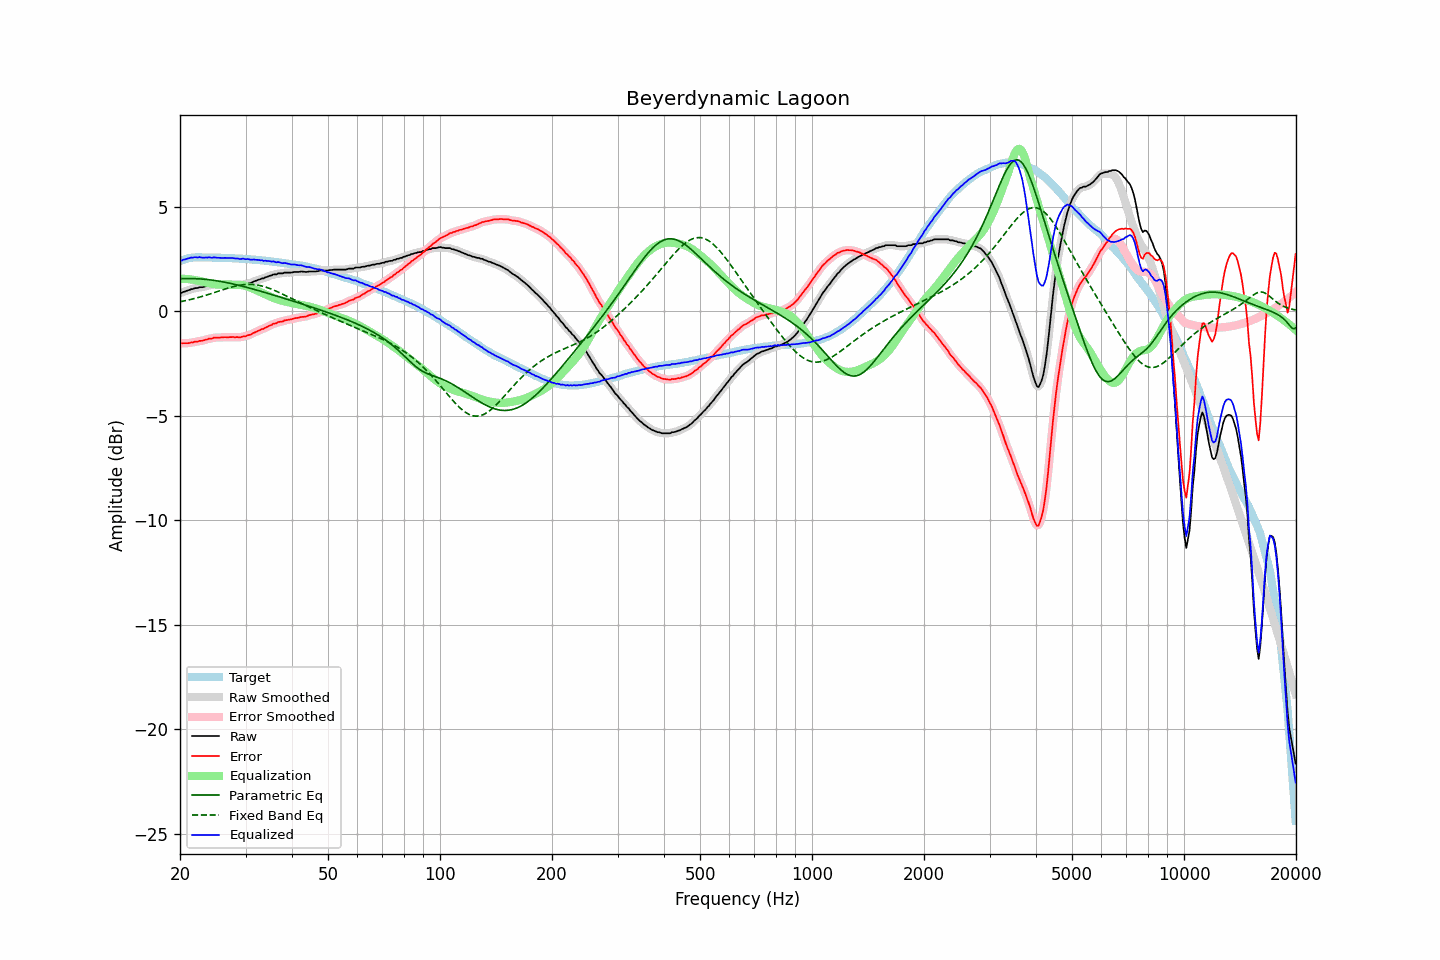

Source data for this figure (header and first rows):
frequency, raw, error, smoothed, error_smoothed, equalization, parametric_eq, fixed_band_eq, equalized_raw, equalized_smoothed, target
20.00, 0.86, -1.53, 0.85, -1.53, 1.54, 1.55, 0.44, 2.40, 2.40, 2.39
20.20, 0.87, -1.55, 0.88, -1.54, 1.54, 1.55, 0.46, 2.41, 2.42, 2.42
20.40, 0.91, -1.54, 0.91, -1.54, 1.54, 1.55, 0.47, 2.45, 2.45, 2.45
20.61, 0.93, -1.54, 0.93, -1.54, 1.54, 1.55, 0.49, 2.47, 2.47, 2.47
20.81, 0.96, -1.54, 0.96, -1.54, 1.53, 1.56, 0.50, 2.49, 2.49, 2.50
21.02, 0.99, -1.54, 0.99, -1.53, 1.53, 1.56, 0.52, 2.52, 2.52, 2.53
21.23, 1.01, -1.53, 1.01, -1.53, 1.52, 1.56, 0.54, 2.53, 2.53, 2.54
21.44, 1.05, -1.50, 1.04, -1.51, 1.51, 1.55, 0.56, 2.56, 2.55, 2.55
21.66, 1.05, -1.51, 1.06, -1.49, 1.50, 1.55, 0.58, 2.55, 2.56, 2.56
21.87, 1.09, -1.47, 1.08, -1.48, 1.49, 1.55, 0.60, 2.58, 2.57, 2.56
22.09, 1.10, -1.47, 1.10, -1.47, 1.47, 1.55, 0.62, 2.57, 2.57, 2.57
22.31, 1.10, -1.47, 1.12, -1.45, 1.46, 1.54, 0.64, 2.56, 2.57, 2.57
22.54, 1.14, -1.43, 1.13, -1.44, 1.44, 1.54, 0.66, 2.58, 2.57, 2.57
22.76, 1.14, -1.43, 1.14, -1.43, 1.43, 1.53, 0.68, 2.57, 2.56, 2.57
22.99, 1.14, -1.42, 1.15, -1.41, 1.41, 1.53, 0.70, 2.55, 2.56, 2.56
23.22, 1.16, -1.40, 1.16, -1.40, 1.39, 1.52, 0.73, 2.55, 2.55, 2.56
23.45, 1.19, -1.37, 1.18, -1.37, 1.37, 1.51, 0.75, 2.56, 2.56, 2.56
23.69, 1.20, -1.36, 1.21, -1.35, 1.35, 1.51, 0.77, 2.55, 2.56, 2.56
23.92, 1.24, -1.32, 1.23, -1.33, 1.33, 1.50, 0.80, 2.57, 2.56, 2.56
24.16, 1.24, -1.32, 1.24, -1.32, 1.32, 1.49, 0.82, 2.56, 2.56, 2.56
24.40, 1.24, -1.32, 1.26, -1.30, 1.30, 1.48, 0.85, 2.54, 2.56, 2.56
24.65, 1.28, -1.27, 1.27, -1.29, 1.29, 1.47, 0.87, 2.57, 2.56, 2.55
24.89, 1.28, -1.27, 1.28, -1.27, 1.28, 1.46, 0.90, 2.56, 2.56, 2.55
25.14, 1.28, -1.27, 1.28, -1.27, 1.27, 1.44, 0.92, 2.55, 2.55, 2.55
25.39, 1.28, -1.27, 1.28, -1.27, 1.27, 1.43, 0.95, 2.55, 2.55, 2.55
25.65, 1.28, -1.27, 1.28, -1.27, 1.26, 1.42, 0.98, 2.54, 2.54, 2.55
25.91, 1.28, -1.26, 1.28, -1.26, 1.26, 1.40, 1.00, 2.54, 2.54, 2.54
26.16, 1.28, -1.26, 1.28, -1.26, 1.26, 1.39, 1.03, 2.54, 2.54, 2.54
26.43, 1.29, -1.25, 1.28, -1.26, 1.26, 1.38, 1.05, 2.55, 2.54, 2.54
26.69, 1.28, -1.26, 1.28, -1.26, 1.25, 1.36, 1.08, 2.53, 2.54, 2.54
26.96, 1.28, -1.26, 1.28, -1.26, 1.25, 1.34, 1.10, 2.53, 2.53, 2.54
27.23, 1.28, -1.25, 1.28, -1.25, 1.25, 1.33, 1.12, 2.53, 2.53, 2.53
27.50, 1.28, -1.25, 1.28, -1.25, 1.25, 1.31, 1.14, 2.53, 2.53, 2.53
27.77, 1.28, -1.24, 1.27, -1.25, 1.25, 1.29, 1.16, 2.53, 2.53, 2.52
28.05, 1.26, -1.26, 1.27, -1.25, 1.26, 1.28, 1.18, 2.51, 2.52, 2.52
28.33, 1.26, -1.25, 1.26, -1.25, 1.25, 1.26, 1.20, 2.51, 2.51, 2.51
28.62, 1.26, -1.25, 1.25, -1.26, 1.25, 1.24, 1.22, 2.51, 2.50, 2.51
28.90, 1.24, -1.27, 1.25, -1.25, 1.25, 1.22, 1.23, 2.49, 2.50, 2.51
29.19, 1.25, -1.25, 1.26, -1.24, 1.24, 1.20, 1.25, 2.49, 2.50, 2.50
29.48, 1.28, -1.22, 1.26, -1.23, 1.23, 1.18, 1.26, 2.51, 2.49, 2.50
29.78, 1.28, -1.21, 1.28, -1.21, 1.22, 1.16, 1.26, 2.50, 2.50, 2.49
30.08, 1.28, -1.21, 1.30, -1.19, 1.20, 1.14, 1.27, 2.48, 2.49, 2.49
30.38, 1.32, -1.16, 1.31, -1.18, 1.17, 1.12, 1.27, 2.49, 2.48, 2.48
30.68, 1.33, -1.15, 1.33, -1.15, 1.14, 1.10, 1.28, 2.47, 2.47, 2.48
30.99, 1.34, -1.13, 1.35, -1.12, 1.11, 1.08, 1.27, 2.45, 2.47, 2.47
31.30, 1.38, -1.08, 1.38, -1.09, 1.08, 1.06, 1.27, 2.46, 2.46, 2.46
31.61, 1.42, -1.04, 1.41, -1.04, 1.05, 1.04, 1.26, 2.47, 2.46, 2.46
31.93, 1.44, -1.01, 1.44, -1.00, 1.01, 1.02, 1.26, 2.45, 2.46, 2.45
32.24, 1.47, -0.97, 1.47, -0.97, 0.98, 0.99, 1.24, 2.45, 2.45, 2.44
32.57, 1.50, -0.94, 1.50, -0.94, 0.94, 0.97, 1.23, 2.44, 2.44, 2.44
32.89, 1.52, -0.91, 1.52, -0.91, 0.91, 0.95, 1.21, 2.43, 2.43, 2.43
33.22, 1.56, -0.86, 1.55, -0.87, 0.87, 0.93, 1.20, 2.43, 2.42, 2.42
33.55, 1.56, -0.86, 1.57, -0.84, 0.84, 0.91, 1.18, 2.40, 2.41, 2.42
33.89, 1.61, -0.80, 1.60, -0.81, 0.80, 0.88, 1.15, 2.41, 2.40, 2.41
34.23, 1.63, -0.77, 1.63, -0.77, 0.77, 0.86, 1.13, 2.40, 2.40, 2.40
34.57, 1.66, -0.73, 1.66, -0.73, 0.73, 0.84, 1.10, 2.39, 2.39, 2.39
34.92, 1.69, -0.69, 1.69, -0.69, 0.70, 0.81, 1.07, 2.38, 2.38, 2.38
35.27, 1.70, -0.67, 1.71, -0.65, 0.66, 0.79, 1.04, 2.36, 2.38, 2.37
35.62, 1.75, -0.61, 1.73, -0.63, 0.63, 0.77, 1.01, 2.38, 2.36, 2.36
35.97, 1.75, -0.60, 1.75, -0.60, 0.60, 0.74, 0.98, 2.35, 2.35, 2.35
... 635 more rows
